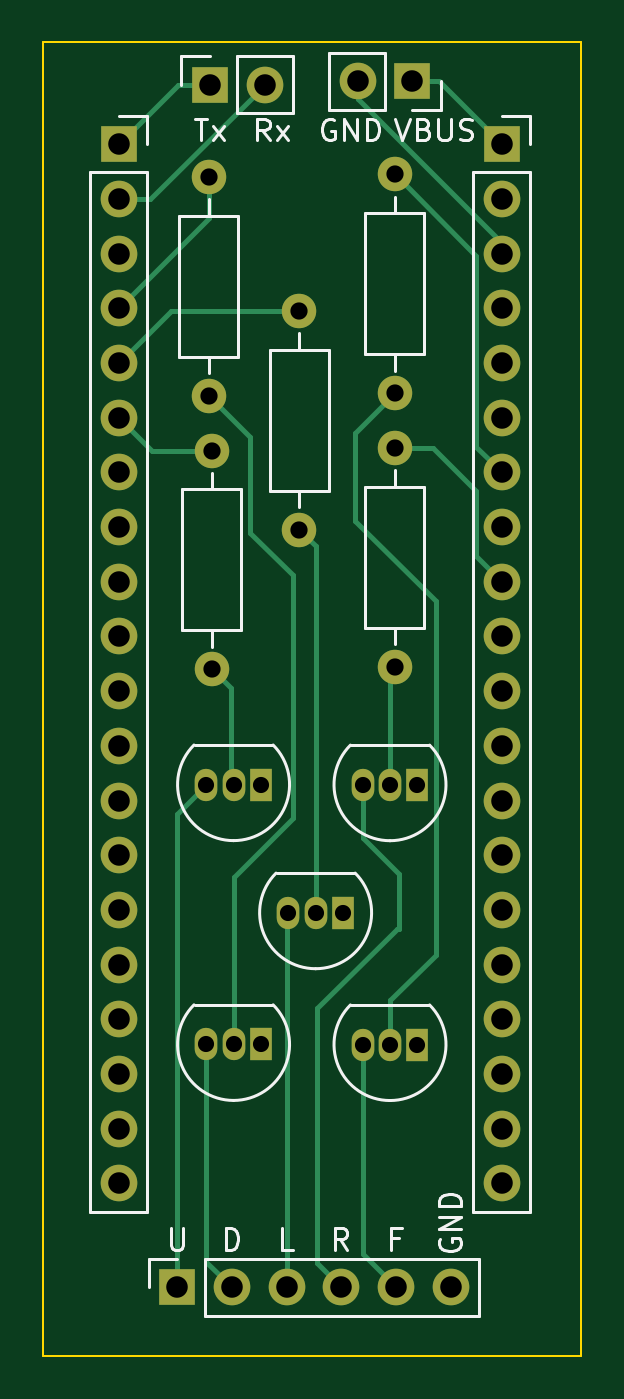
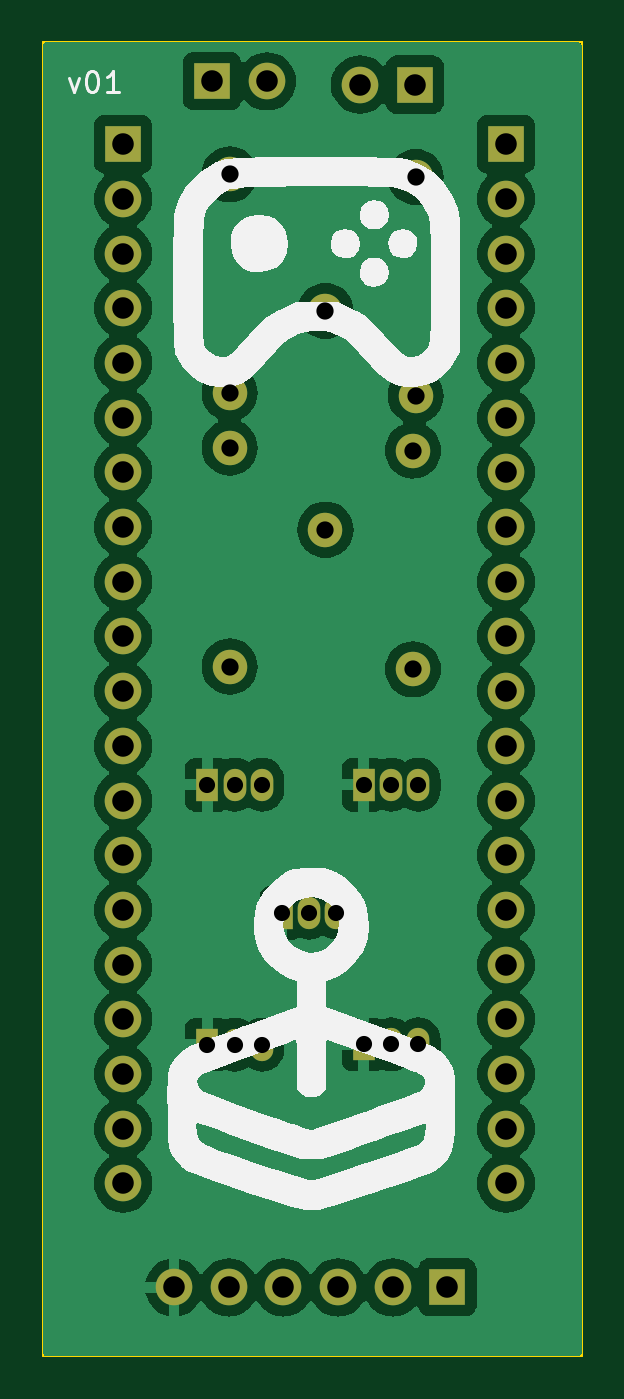
Circuit board: 8 layer files. Board 25.0 x 61.0 mm.
- bottom_copper: usbcontroller-c64-B_Cu.gbr (100595 bytes)
- bottom_mask: usbcontroller-c64-B_Mask.gbr (3006 bytes)
- bottom_silk: usbcontroller-c64-B_Silkscreen.gbr (19981 bytes)
- outline: usbcontroller-c64-Edge_Cuts.gbr (733 bytes)
- top_copper: usbcontroller-c64-F_Cu.gbr (9957 bytes)
- top_mask: usbcontroller-c64-F_Mask.gbr (3006 bytes)
- top_silk: usbcontroller-c64-F_Silkscreen.gbr (13188 bytes)
- drill: usbcontroller-c64.drl (1442 bytes)

=== bottom_copper: usbcontroller-c64-B_Cu.gbr (100595 bytes, source omitted) ===
=== bottom_mask: usbcontroller-c64-B_Mask.gbr ===
%TF.GenerationSoftware,KiCad,Pcbnew,7.0.8-7.0.8~ubuntu22.04.1*%
%TF.CreationDate,2023-10-22T16:35:48+11:00*%
%TF.ProjectId,usbcontroller-c64,75736263-6f6e-4747-926f-6c6c65722d63,v01*%
%TF.SameCoordinates,Original*%
%TF.FileFunction,Soldermask,Bot*%
%TF.FilePolarity,Negative*%
%FSLAX46Y46*%
G04 Gerber Fmt 4.6, Leading zero omitted, Abs format (unit mm)*
G04 Created by KiCad (PCBNEW 7.0.8-7.0.8~ubuntu22.04.1) date 2023-10-22 16:35:48*
%MOMM*%
%LPD*%
G01*
G04 APERTURE LIST*
%ADD10R,1.700000X1.700000*%
%ADD11O,1.700000X1.700000*%
%ADD12R,1.050000X1.500000*%
%ADD13O,1.050000X1.500000*%
%ADD14C,1.600000*%
%ADD15O,1.600000X1.600000*%
G04 APERTURE END LIST*
D10*
%TO.C,J1*%
X143510000Y-93726000D03*
D11*
X143510000Y-96266000D03*
X143510000Y-98806000D03*
X143510000Y-101346000D03*
X143510000Y-103886000D03*
X143510000Y-106426000D03*
X143510000Y-108966000D03*
X143510000Y-111506000D03*
X143510000Y-114046000D03*
X143510000Y-116586000D03*
X143510000Y-119126000D03*
X143510000Y-121666000D03*
X143510000Y-124206000D03*
X143510000Y-126746000D03*
X143510000Y-129286000D03*
X143510000Y-131826000D03*
X143510000Y-134366000D03*
X143510000Y-136906000D03*
X143510000Y-139446000D03*
X143510000Y-141986000D03*
%TD*%
D12*
%TO.C,Q5*%
X157378400Y-123469400D03*
D13*
X156108400Y-123469400D03*
X154838400Y-123469400D03*
%TD*%
D12*
%TO.C,Q3*%
X150114000Y-123465000D03*
D13*
X148844000Y-123465000D03*
X147574000Y-123465000D03*
%TD*%
D14*
%TO.C,R2*%
X151892000Y-101473000D03*
D15*
X151892000Y-111633000D03*
%TD*%
D12*
%TO.C,Q1*%
X150114000Y-135530000D03*
D13*
X148844000Y-135530000D03*
X147574000Y-135530000D03*
%TD*%
D10*
%TO.C,J3*%
X146227800Y-146812000D03*
D11*
X148767800Y-146812000D03*
X151307800Y-146812000D03*
X153847800Y-146812000D03*
X156387800Y-146812000D03*
X158927800Y-146812000D03*
%TD*%
D10*
%TO.C,J4*%
X157149800Y-90805000D03*
D11*
X154609800Y-90805000D03*
%TD*%
D14*
%TO.C,R1*%
X147701000Y-95250000D03*
D15*
X147701000Y-105410000D03*
%TD*%
D14*
%TO.C,R3*%
X147828000Y-107950000D03*
D15*
X147828000Y-118110000D03*
%TD*%
D12*
%TO.C,Q2*%
X153924000Y-129413000D03*
D13*
X152654000Y-129413000D03*
X151384000Y-129413000D03*
%TD*%
D14*
%TO.C,R4*%
X156337000Y-95123000D03*
D15*
X156337000Y-105283000D03*
%TD*%
D14*
%TO.C,R5*%
X156337000Y-107823000D03*
D15*
X156337000Y-117983000D03*
%TD*%
D12*
%TO.C,Q4*%
X157378400Y-135534400D03*
D13*
X156108400Y-135534400D03*
X154838400Y-135534400D03*
%TD*%
D10*
%TO.C,J5*%
X147751800Y-90957400D03*
D11*
X150291800Y-90957400D03*
%TD*%
D10*
%TO.C,J2*%
X161290000Y-93726000D03*
D11*
X161290000Y-96266000D03*
X161290000Y-98806000D03*
X161290000Y-101346000D03*
X161290000Y-103886000D03*
X161290000Y-106426000D03*
X161290000Y-108966000D03*
X161290000Y-111506000D03*
X161290000Y-114046000D03*
X161290000Y-116586000D03*
X161290000Y-119126000D03*
X161290000Y-121666000D03*
X161290000Y-124206000D03*
X161290000Y-126746000D03*
X161290000Y-129286000D03*
X161290000Y-131826000D03*
X161290000Y-134366000D03*
X161290000Y-136906000D03*
X161290000Y-139446000D03*
X161290000Y-141986000D03*
%TD*%
M02*

=== bottom_silk: usbcontroller-c64-B_Silkscreen.gbr (19981 bytes, source omitted) ===
=== outline: usbcontroller-c64-Edge_Cuts.gbr ===
%TF.GenerationSoftware,KiCad,Pcbnew,7.0.8-7.0.8~ubuntu22.04.1*%
%TF.CreationDate,2023-10-22T16:35:48+11:00*%
%TF.ProjectId,usbcontroller-c64,75736263-6f6e-4747-926f-6c6c65722d63,v01*%
%TF.SameCoordinates,Original*%
%TF.FileFunction,Profile,NP*%
%FSLAX46Y46*%
G04 Gerber Fmt 4.6, Leading zero omitted, Abs format (unit mm)*
G04 Created by KiCad (PCBNEW 7.0.8-7.0.8~ubuntu22.04.1) date 2023-10-22 16:35:48*
%MOMM*%
%LPD*%
G01*
G04 APERTURE LIST*
%TA.AperFunction,Profile*%
%ADD10C,0.100000*%
%TD*%
G04 APERTURE END LIST*
D10*
X140000000Y-150000000D02*
X140000000Y-89000000D01*
X165000000Y-89000000D02*
X165000000Y-150000000D01*
X140000000Y-89000000D02*
X165000000Y-89000000D01*
X165000000Y-150000000D02*
X140000000Y-150000000D01*
M02*

=== top_copper: usbcontroller-c64-F_Cu.gbr (9957 bytes, source omitted) ===
=== top_mask: usbcontroller-c64-F_Mask.gbr ===
%TF.GenerationSoftware,KiCad,Pcbnew,7.0.8-7.0.8~ubuntu22.04.1*%
%TF.CreationDate,2023-10-22T16:35:48+11:00*%
%TF.ProjectId,usbcontroller-c64,75736263-6f6e-4747-926f-6c6c65722d63,v01*%
%TF.SameCoordinates,Original*%
%TF.FileFunction,Soldermask,Top*%
%TF.FilePolarity,Negative*%
%FSLAX46Y46*%
G04 Gerber Fmt 4.6, Leading zero omitted, Abs format (unit mm)*
G04 Created by KiCad (PCBNEW 7.0.8-7.0.8~ubuntu22.04.1) date 2023-10-22 16:35:48*
%MOMM*%
%LPD*%
G01*
G04 APERTURE LIST*
%ADD10R,1.700000X1.700000*%
%ADD11O,1.700000X1.700000*%
%ADD12R,1.050000X1.500000*%
%ADD13O,1.050000X1.500000*%
%ADD14C,1.600000*%
%ADD15O,1.600000X1.600000*%
G04 APERTURE END LIST*
D10*
%TO.C,J1*%
X143510000Y-93726000D03*
D11*
X143510000Y-96266000D03*
X143510000Y-98806000D03*
X143510000Y-101346000D03*
X143510000Y-103886000D03*
X143510000Y-106426000D03*
X143510000Y-108966000D03*
X143510000Y-111506000D03*
X143510000Y-114046000D03*
X143510000Y-116586000D03*
X143510000Y-119126000D03*
X143510000Y-121666000D03*
X143510000Y-124206000D03*
X143510000Y-126746000D03*
X143510000Y-129286000D03*
X143510000Y-131826000D03*
X143510000Y-134366000D03*
X143510000Y-136906000D03*
X143510000Y-139446000D03*
X143510000Y-141986000D03*
%TD*%
D12*
%TO.C,Q5*%
X157378400Y-123469400D03*
D13*
X156108400Y-123469400D03*
X154838400Y-123469400D03*
%TD*%
D12*
%TO.C,Q3*%
X150114000Y-123465000D03*
D13*
X148844000Y-123465000D03*
X147574000Y-123465000D03*
%TD*%
D14*
%TO.C,R2*%
X151892000Y-101473000D03*
D15*
X151892000Y-111633000D03*
%TD*%
D12*
%TO.C,Q1*%
X150114000Y-135530000D03*
D13*
X148844000Y-135530000D03*
X147574000Y-135530000D03*
%TD*%
D10*
%TO.C,J3*%
X146227800Y-146812000D03*
D11*
X148767800Y-146812000D03*
X151307800Y-146812000D03*
X153847800Y-146812000D03*
X156387800Y-146812000D03*
X158927800Y-146812000D03*
%TD*%
D10*
%TO.C,J4*%
X157149800Y-90805000D03*
D11*
X154609800Y-90805000D03*
%TD*%
D14*
%TO.C,R1*%
X147701000Y-95250000D03*
D15*
X147701000Y-105410000D03*
%TD*%
D14*
%TO.C,R3*%
X147828000Y-107950000D03*
D15*
X147828000Y-118110000D03*
%TD*%
D12*
%TO.C,Q2*%
X153924000Y-129413000D03*
D13*
X152654000Y-129413000D03*
X151384000Y-129413000D03*
%TD*%
D14*
%TO.C,R4*%
X156337000Y-95123000D03*
D15*
X156337000Y-105283000D03*
%TD*%
D14*
%TO.C,R5*%
X156337000Y-107823000D03*
D15*
X156337000Y-117983000D03*
%TD*%
D12*
%TO.C,Q4*%
X157378400Y-135534400D03*
D13*
X156108400Y-135534400D03*
X154838400Y-135534400D03*
%TD*%
D10*
%TO.C,J5*%
X147751800Y-90957400D03*
D11*
X150291800Y-90957400D03*
%TD*%
D10*
%TO.C,J2*%
X161290000Y-93726000D03*
D11*
X161290000Y-96266000D03*
X161290000Y-98806000D03*
X161290000Y-101346000D03*
X161290000Y-103886000D03*
X161290000Y-106426000D03*
X161290000Y-108966000D03*
X161290000Y-111506000D03*
X161290000Y-114046000D03*
X161290000Y-116586000D03*
X161290000Y-119126000D03*
X161290000Y-121666000D03*
X161290000Y-124206000D03*
X161290000Y-126746000D03*
X161290000Y-129286000D03*
X161290000Y-131826000D03*
X161290000Y-134366000D03*
X161290000Y-136906000D03*
X161290000Y-139446000D03*
X161290000Y-141986000D03*
%TD*%
M02*

=== top_silk: usbcontroller-c64-F_Silkscreen.gbr (13188 bytes, source omitted) ===
=== drill: usbcontroller-c64.drl ===
M48
; DRILL file {KiCad 7.0.8-7.0.8~ubuntu22.04.1} date Sun 22 Oct 2023 16:36:37
; FORMAT={-:-/ absolute / inch / decimal}
; #@! TF.CreationDate,2023-10-22T16:36:37+11:00
; #@! TF.GenerationSoftware,Kicad,Pcbnew,7.0.8-7.0.8~ubuntu22.04.1
; #@! TF.FileFunction,MixedPlating,1,2
FMAT,2
INCH
; #@! TA.AperFunction,Plated,PTH,ComponentDrill
T1C0.0295
; #@! TA.AperFunction,Plated,PTH,ComponentDrill
T2C0.0315
; #@! TA.AperFunction,Plated,PTH,ComponentDrill
T3C0.0394
%
G90
G05
T1
X5.81Y-4.8608
X5.81Y-5.3358
X5.86Y-4.8608
X5.86Y-5.3358
X5.91Y-4.8608
X5.91Y-5.3358
X5.96Y-5.095
X6.01Y-5.095
X6.06Y-5.095
X6.096Y-4.861
X6.096Y-5.336
X6.146Y-4.861
X6.146Y-5.336
X6.196Y-4.861
X6.196Y-5.336
T2
X5.815Y-3.75
X5.815Y-4.15
X5.82Y-4.25
X5.82Y-4.65
X5.98Y-3.995
X5.98Y-4.395
X6.155Y-3.745
X6.155Y-4.145
X6.155Y-4.245
X6.155Y-4.645
T3
X5.65Y-3.69
X5.65Y-3.79
X5.65Y-3.89
X5.65Y-3.99
X5.65Y-4.09
X5.65Y-4.19
X5.65Y-4.29
X5.65Y-4.39
X5.65Y-4.49
X5.65Y-4.59
X5.65Y-4.69
X5.65Y-4.79
X5.65Y-4.89
X5.65Y-4.99
X5.65Y-5.09
X5.65Y-5.19
X5.65Y-5.29
X5.65Y-5.39
X5.65Y-5.49
X5.65Y-5.59
X5.757Y-5.78
X5.817Y-3.581
X5.857Y-5.78
X5.917Y-3.581
X5.957Y-5.78
X6.057Y-5.78
X6.087Y-3.575
X6.157Y-5.78
X6.187Y-3.575
X6.257Y-5.78
X6.35Y-3.69
X6.35Y-3.79
X6.35Y-3.89
X6.35Y-3.99
X6.35Y-4.09
X6.35Y-4.19
X6.35Y-4.29
X6.35Y-4.39
X6.35Y-4.49
X6.35Y-4.59
X6.35Y-4.69
X6.35Y-4.79
X6.35Y-4.89
X6.35Y-4.99
X6.35Y-5.09
X6.35Y-5.19
X6.35Y-5.29
X6.35Y-5.39
X6.35Y-5.49
X6.35Y-5.59
T0
M30

